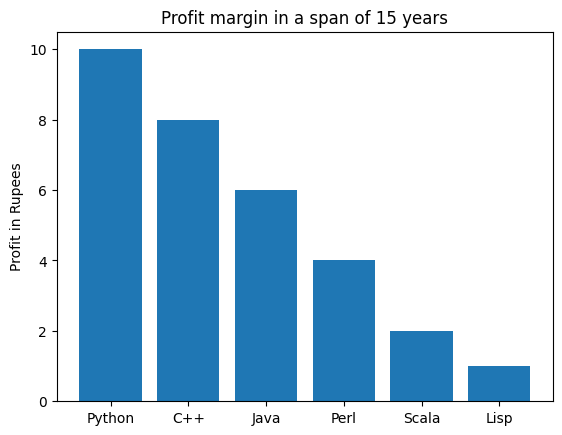

Write Python code to recreate this figure.
import matplotlib.pyplot as plt; plt.rcdefaults()
import numpy as np
 
objects = ('Python', 'C++', 'Java', 'Perl', 'Scala', 'Lisp')
y_pos = np.arange(len(objects))
performance = [10,8,6,4,2,1]
 
plt.bar(y_pos, performance, align='center', alpha=1)
plt.xticks(y_pos, objects)
plt.ylabel('Profit in Rupees')
plt.title('Profit margin in a span of 15 years')
 
plt.show()
